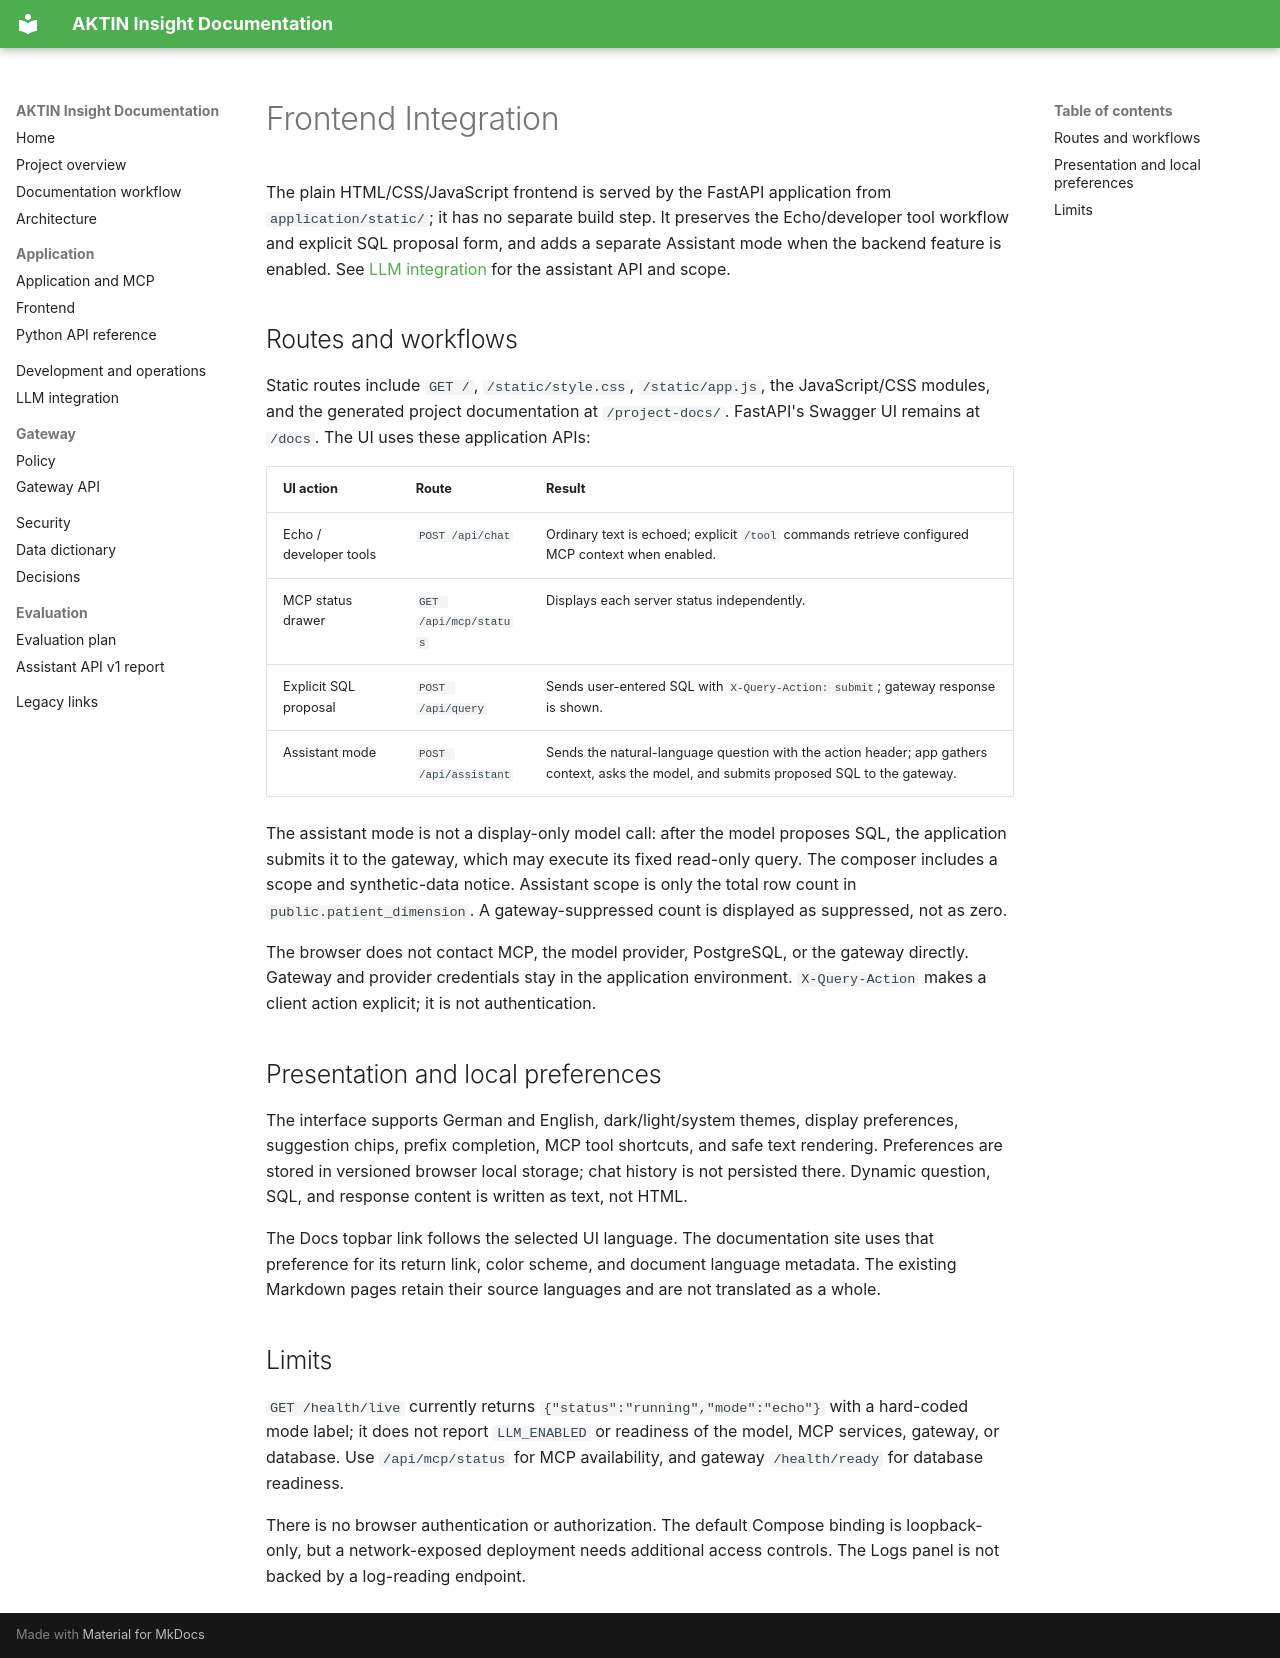

repository: jacobkasimir/ba · page: frontend_integration/index.html · generator: mkdocs

# Frontend Integration

The plain HTML/CSS/JavaScript frontend is served by the FastAPI application
from `application/static/`; it has no separate build step. It preserves the
Echo/developer tool workflow and explicit SQL proposal form, and adds a
separate Assistant mode when the backend feature is enabled. See
[LLM integration](llm-integration.md) for the assistant API and scope.

## Routes and workflows

Static routes include `GET /`, `/static/style.css`, `/static/app.js`, the
JavaScript/CSS modules, and the generated project documentation at
`/project-docs/`. FastAPI's Swagger UI remains at `/docs`. The UI uses these
application APIs:

| UI action | Route | Result |
|---|---|---|
| Echo / developer tools | `POST /api/chat` | Ordinary text is echoed; explicit `/tool` commands retrieve configured MCP context when enabled. |
| MCP status drawer | `GET /api/mcp/status` | Displays each server status independently. |
| Explicit SQL proposal | `POST /api/query` | Sends user-entered SQL with `X-Query-Action: submit`; gateway response is shown. |
| Assistant mode | `POST /api/assistant` | Sends the natural-language question with the action header; app gathers context, asks the model, and submits proposed SQL to the gateway. |

The assistant mode is not a display-only model call: after the model proposes
SQL, the application submits it to the gateway, which may execute its fixed
read-only query. The composer includes a scope and synthetic-data notice.
Assistant scope is only the total row count in
`public.patient_dimension`. A gateway-suppressed count is displayed as
suppressed, not as zero.

The browser does not contact MCP, the model provider, PostgreSQL, or the
gateway directly. Gateway and provider credentials stay in the application
environment. `X-Query-Action` makes a client action explicit; it is not
authentication.

## Presentation and local preferences

The interface supports German and English, dark/light/system themes, display
preferences, suggestion chips, prefix completion, MCP tool shortcuts, and
safe text rendering. Preferences are stored in versioned browser local
storage; chat history is not persisted there. Dynamic question, SQL, and
response content is written as text, not HTML.

The Docs topbar link follows the selected UI language. The documentation site
uses that preference for its return link, color scheme, and document language
metadata. The existing Markdown pages retain their source languages and are
not translated as a whole.

## Limits

`GET /health/live` currently returns `{"status":"running","mode":"echo"}`
with a hard-coded mode label; it does not report `LLM_ENABLED` or readiness of
the model, MCP services, gateway, or database. Use `/api/mcp/status` for MCP
availability, and gateway `/health/ready` for database readiness.

There is no browser authentication or authorization. The default Compose
binding is loopback-only, but a network-exposed deployment needs additional
access controls. The Logs panel is not backed by a log-reading endpoint.
